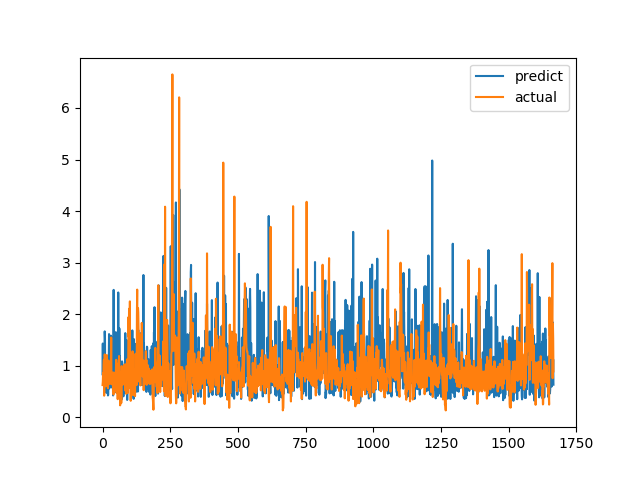

Data behind this chart, as committed beside it:
predict, actual
0.8333, 0.6238
1.43, 0.6915
0.7112, 0.8558
0.8598, 0.7094
0.7825, 1.015
1.035, 1.116
1.028, 0.4183
1.103, 1.002
1.666, 1.219
1.524, 1.143
0.7168, 0.6528
1.013, 0.6747
1.018, 0.601
0.9224, 0.6695
0.4738, 0.6538
0.7286, 0.7814
0.5703, 1.206
0.9485, 0.8469
0.6879, 0.8286
0.6963, 0.6482
0.4224, 0.5624
0.4353, 0.7183
0.9103, 1.1
1.108, 0.9542
1.613, 0.729
0.5589, 0.6694
1.273, 0.8631
0.8936, 0.6465
0.868, 0.8223
0.5883, 0.9236
1.019, 0.8301
1.582, 1.067
0.8698, 1.546
1.109, 0.6827
1.546, 0.6386
0.5766, 0.6464
0.7462, 0.6881
0.6641, 0.7274
0.6632, 0.65
0.4227, 0.8694
0.7007, 0.4409
2.471, 0.4519
0.6211, 0.7575
0.6255, 0.4952
0.6638, 0.6851
0.949, 0.7244
0.7629, 0.8654
0.4854, 0.74
1.511, 0.8071
1.651, 0.8204
1.191, 1.114
0.7757, 1.109
0.9896, 0.4751
0.5377, 1.039
0.6738, 0.9458
0.9824, 0.7878
0.5311, 0.3505
0.6569, 0.9368
2.421, 0.9868
1.011, 0.647
... 1,607 more rows
